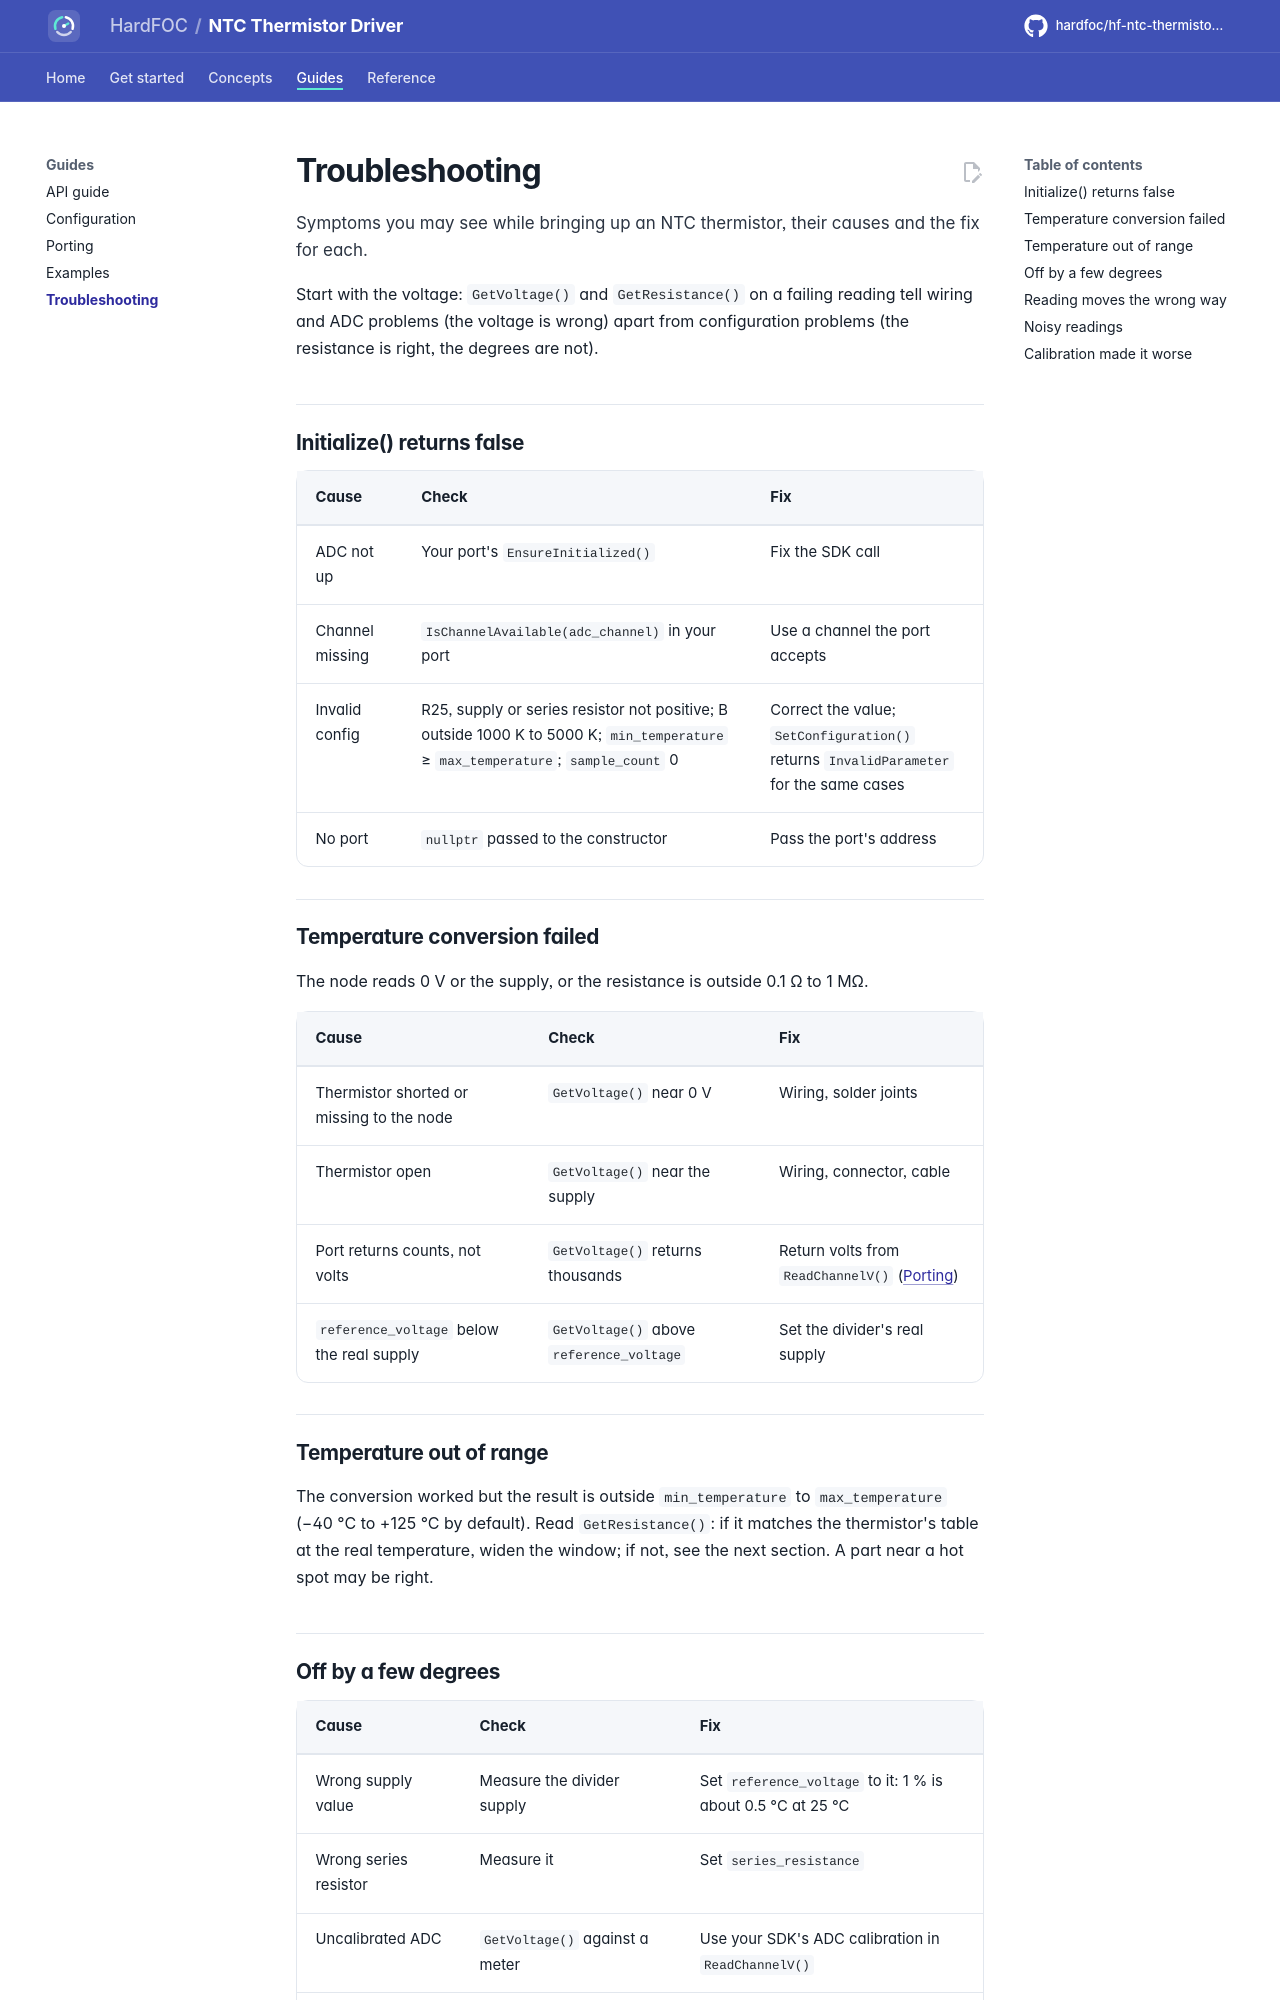

repository: hardfoc/hf-ntc-thermistor-driver · page: dev/troubleshooting/index.html · generator: mkdocs

# Troubleshooting

Symptoms you may see while bringing up an NTC thermistor, their causes and the fix for each.

Start with the voltage: `GetVoltage()` and `GetResistance()` on a failing reading tell wiring and ADC problems
(the voltage is wrong) apart from configuration problems (the resistance is right, the degrees are not).

## Initialize() returns false

| Cause | Check | Fix |
| --- | --- | --- |
| ADC not up | Your port's `EnsureInitialized()` | Fix the SDK call |
| Channel missing | `IsChannelAvailable(adc_channel)` in your port | Use a channel the port accepts |
| Invalid config | R25, supply or series resistor not positive; B outside 1000 K to 5000 K; `min_temperature` ≥ `max_temperature`; `sample_count` 0 | Correct the value; `SetConfiguration()` returns `InvalidParameter` for the same cases |
| No port | `nullptr` passed to the constructor | Pass the port's address |

## Temperature conversion failed

The node reads 0 V or the supply, or the resistance is outside 0.1 Ω to 1 MΩ.

| Cause | Check | Fix |
| --- | --- | --- |
| Thermistor shorted or missing to the node | `GetVoltage()` near 0 V | Wiring, solder joints |
| Thermistor open | `GetVoltage()` near the supply | Wiring, connector, cable |
| Port returns counts, not volts | `GetVoltage()` returns thousands | Return volts from `ReadChannelV()` ([Porting](porting.md)) |
| `reference_voltage` below the real supply | `GetVoltage()` above `reference_voltage` | Set the divider's real supply |

## Temperature out of range

The conversion worked but the result is outside `min_temperature` to `max_temperature` (−40 °C to +125 °C by
default). Read `GetResistance()`: if it matches the thermistor's table at the real temperature, widen the window;
if not, see the next section. A part near a hot spot may be right.
